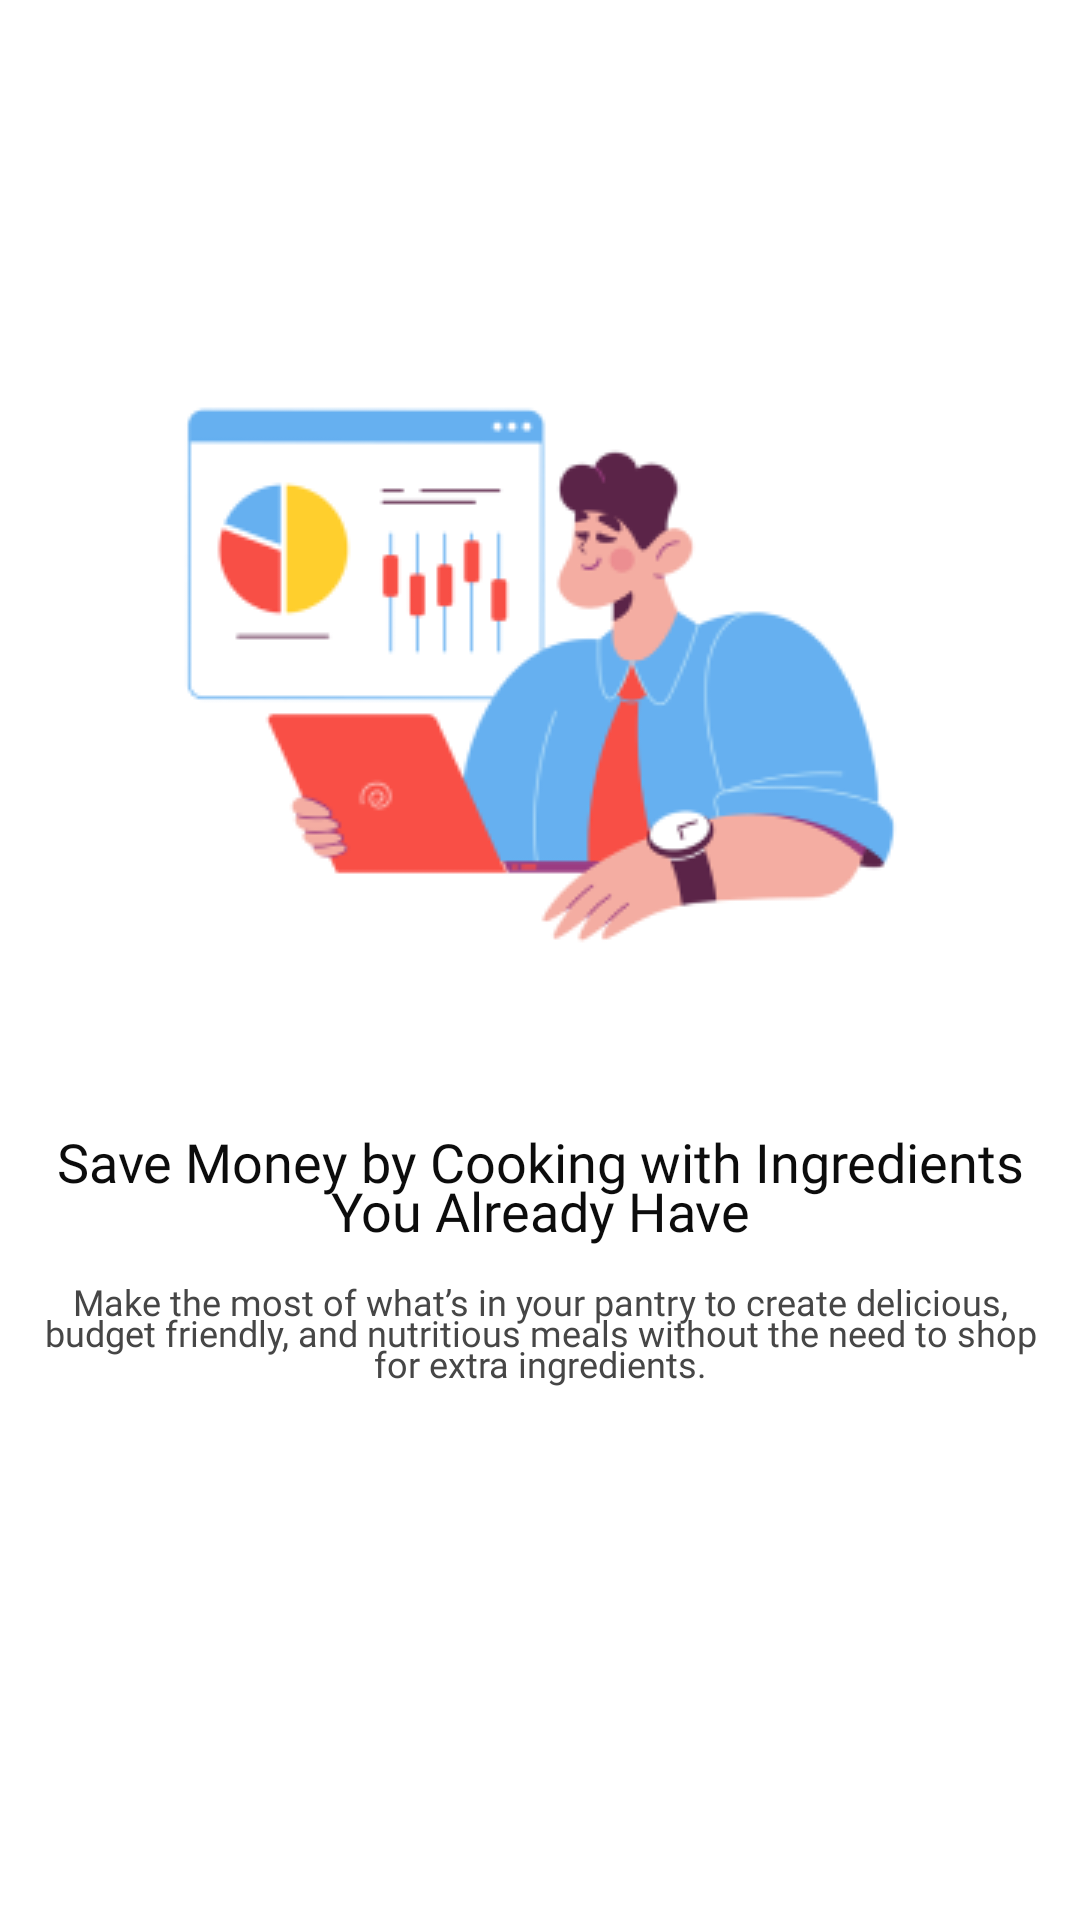

Android layout source for this screen:
<!-- AndroidManifest.xml: application theme Theme.Ingrevia -->
<!-- res/layout/fragment_introduction2.xml -->
<androidx.constraintlayout.widget.ConstraintLayout xmlns:android="http://schemas.android.com/apk/res/android"
    xmlns:tools="http://schemas.android.com/tools"
    android:layout_width="match_parent"
    android:layout_height="match_parent"
    xmlns:app="http://schemas.android.com/apk/res-auto"
    tools:context=".ui.introduction.Introduction2Fragment">

    <ImageView
        android:id="@+id/imageView"
        android:layout_width="wrap_content"
        android:layout_height="wrap_content"
        android:layout_marginStart="32dp"
        android:layout_marginTop="100dp"
        android:layout_marginEnd="32dp"
        android:contentDescription="@string/logo"
        app:layout_constraintEnd_toEndOf="parent"
        app:layout_constraintStart_toStartOf="parent"
        app:layout_constraintTop_toTopOf="parent"
        app:srcCompat="@drawable/illustration2" />

    <LinearLayout
        android:id="@+id/welcome_container"
        android:layout_width="wrap_content"
        android:layout_height="wrap_content"
        android:orientation="vertical"
        android:layout_marginTop="25dp"
        android:gravity="center"
        app:layout_constraintStart_toStartOf="parent"
        app:layout_constraintEnd_toEndOf="parent"
        app:layout_constraintTop_toBottomOf="@id/imageView">

        <TextView
            android:id="@+id/titleintro2"
            android:layout_width="345dp"
            android:layout_height="wrap_content"
            android:gravity="center_horizontal"
            android:lineSpacingExtra="-5sp"
            android:text="@string/title_intro2"
            android:textAppearance="@style/semibold_18"
            android:textColor="@color/neutral_700"/>

        <TextView
            android:id="@+id/intro2"
            android:layout_width="345dp"
            android:layout_height="wrap_content"
            android:layout_marginTop="10dp"
            android:gravity="center_horizontal"
            android:lineSpacingExtra="-4sp"
            android:text="@string/intro2"
            android:textAppearance="@style/regular_12"
            android:textColor="@color/neutral_500"/>
    </LinearLayout>

</androidx.constraintlayout.widget.ConstraintLayout>
<!-- resources referenced by this layout -->
<resources>
  <color name="neutral_500">#464646</color>
  <color name="neutral_700">#0C0C0C</color>
  <!-- drawable illustration2: png bitmap (drawable, 18348 bytes) -->
  <string name="intro2">Make the most of what’s in your pantry to create delicious, budget friendly, and nutritious meals without the need to shop for extra ingredients.</string>
  <string name="logo">Logo</string>
  <string name="title_intro2">Save Money by Cooking with Ingredients You Already Have</string>
  <style name="regular_12">
          <item name="android:textSize">12sp</item>
          <item name="android:fontFamily">@font/poppins_regular</item>
      </style>
  <style name="semibold_18">
          <item name="android:textSize">18sp</item>
          <item name="android:fontFamily">@font/poppins_semibold</item>
      </style>
  <style name="Theme.Ingrevia" parent="Theme.MaterialComponents.DayNight.NoActionBar">
          
          <item name="colorPrimary">@color/primary_200</item>
          <item name="colorPrimaryVariant">@color/purple_700</item>
          <item name="colorOnPrimary">@color/white</item>
          
          <item name="colorSecondary">@color/teal_200</item>
          <item name="colorSecondaryVariant">@color/teal_700</item>
          <item name="colorOnSecondary">@color/black</item>
          
          <item name="android:statusBarColor">?attr/colorPrimaryVariant</item>
          
      </style>
  <color name="primary_200">#FF673B</color>
  <color name="purple_700">#FF3700B3</color>
  <color name="white">#FFFFFFFF</color>
  <color name="teal_200">#FF03DAC5</color>
  <color name="teal_700">#FF018786</color>
  <color name="black">#FF000000</color>
</resources>
